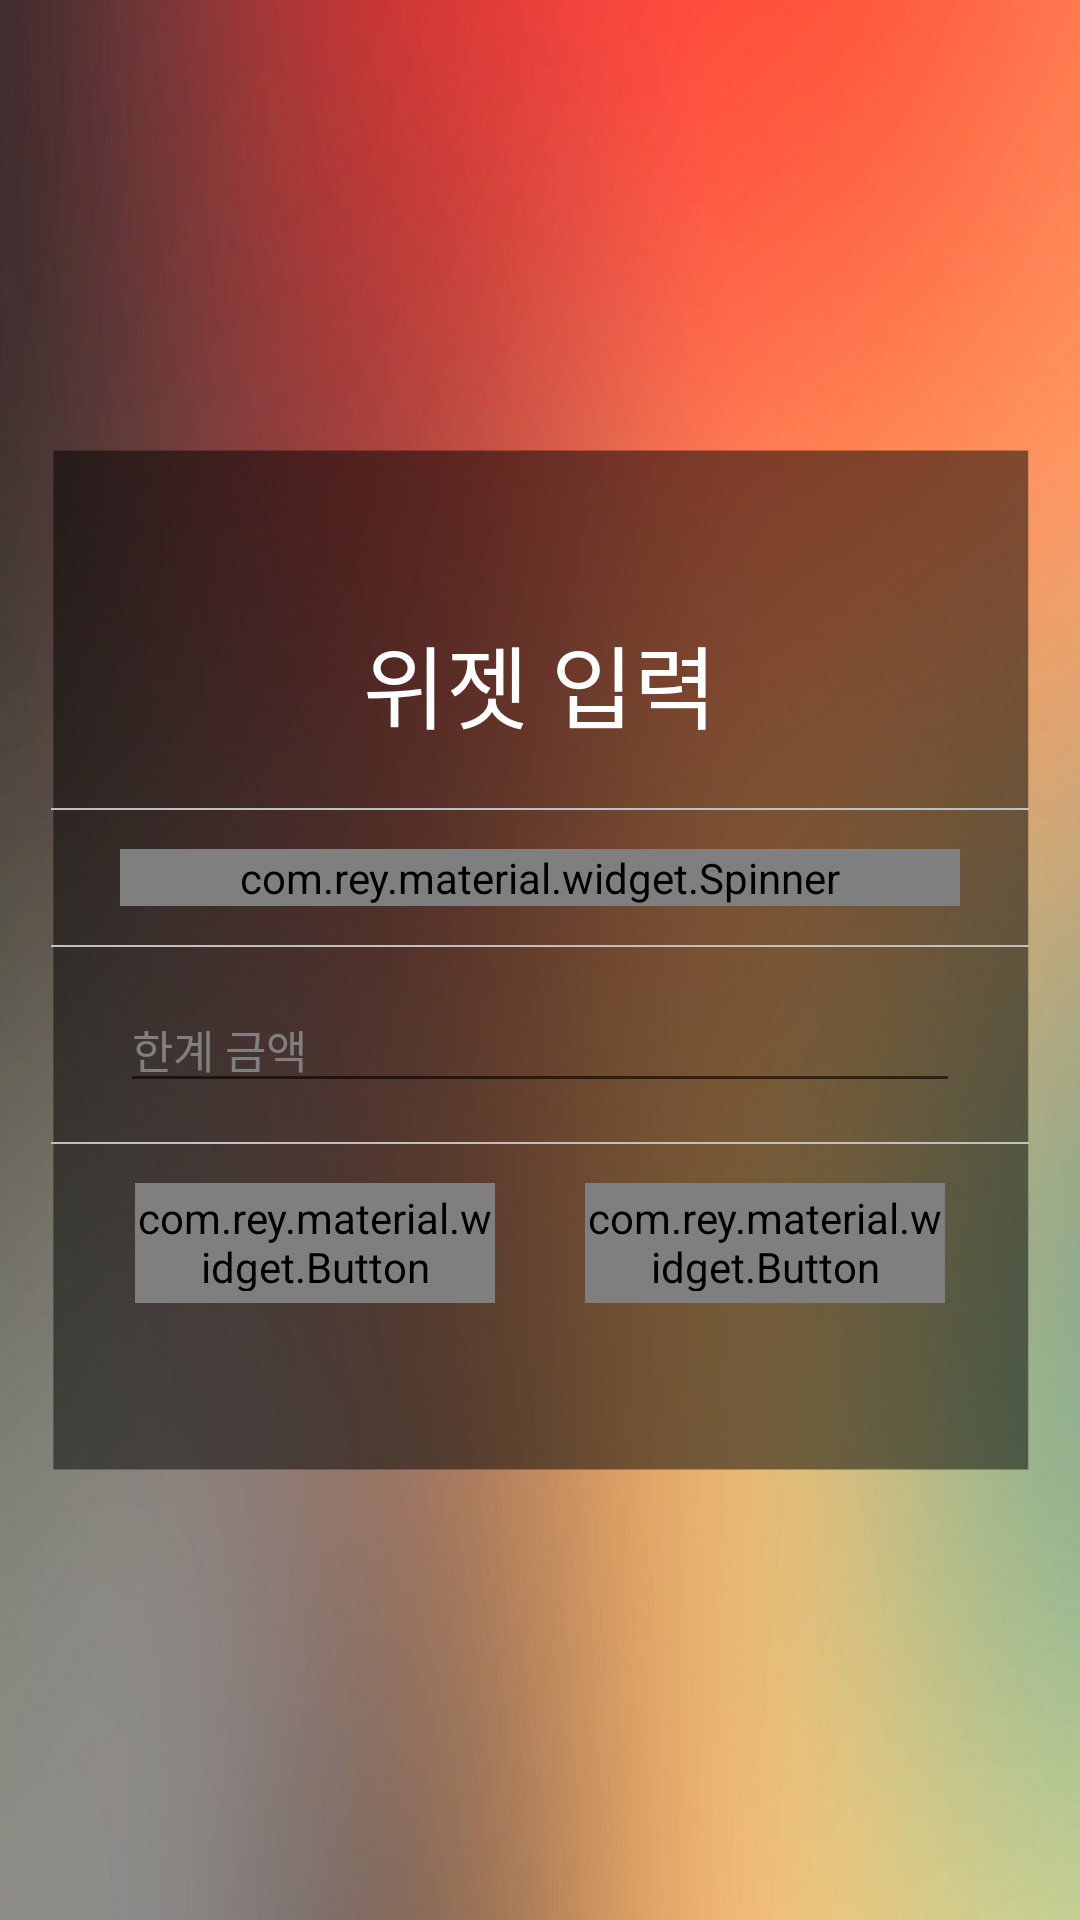

Android layout source for this screen:
<!-- AndroidManifest.xml: application theme AppTheme -->
<!-- res/layout/new_widget_main.xml -->
<?xml version="1.0" encoding="utf-8"?>
<LinearLayout xmlns:android="http://schemas.android.com/apk/res/android"
    xmlns:app="http://schemas.android.com/apk/res-auto"
    android:layout_width="match_parent"
    android:layout_height="match_parent"
    android:gravity="center"
    android:background="@drawable/ecomo_back2_50"
    android:orientation="vertical">

    <TextView
        android:layout_width="match_parent"
        android:layout_height="wrap_content"
        android:layout_marginBottom="20sp"
        android:layout_marginLeft="40sp"
        android:layout_marginRight="40sp"
        android:layout_marginTop="40sp"
        android:gravity="center"
        android:text="위젯 입력"
        android:textColor="#FFFFFF"
        android:textSize="30sp" />

    <LinearLayout
        android:layout_width="match_parent"
        android:layout_height="wrap_content"
        android:layout_marginLeft="17sp"
        android:layout_marginRight="17sp"
        android:background="#c0c0c0"
        android:orientation="horizontal"
        android:padding="0.05sp" />


    <com.rey.material.widget.Spinner
        android:id="@+id/spinner_widget"
        style="@style/Material.Widget.Spinner.Light"
        android:layout_width="match_parent"
        android:layout_height="wrap_content"
        android:layout_marginBottom="13sp"
        android:layout_marginLeft="40sp"
        android:layout_marginRight="40sp"
        android:layout_marginTop="13sp"
        android:minWidth="128dp"
        app:rd_delayClick="none"
        app:rd_enable="true"
        app:rd_style="@style/Material.Drawable.Ripple.Wave.Light"
        app:spn_arrowAnimDuration="@android:integer/config_shortAnimTime"
        app:spn_arrowInterpolator="@android:anim/decelerate_interpolator"
        app:spn_arrowSwitchMode="true"
        app:spn_labelTextColor="#FFFFFF"
        app:spn_label="카테고리"
        app:spn_labelEnable="true" />

    <LinearLayout
        android:layout_width="match_parent"
        android:layout_height="wrap_content"
        android:layout_marginLeft="17sp"
        android:layout_marginRight="17sp"
        android:background="#c0c0c0"
        android:orientation="horizontal"
        android:padding="0.2sp" />

    <EditText
        android:id="@+id/txtWidget"
        android:layout_width="match_parent"
        android:layout_height="wrap_content"
        android:layout_marginBottom="13sp"
        android:layout_marginLeft="40sp"
        android:layout_marginRight="40sp"
        android:layout_marginTop="13sp"
        android:ems="10"
        android:hint="한계 금액"
        android:textColorHint="#808080"
        android:inputType="textShortMessage"
        android:textColor="#FFFFFF"
        android:textSize="15sp" />


    <LinearLayout
        android:layout_width="match_parent"
        android:layout_height="wrap_content"
        android:layout_marginLeft="17sp"
        android:layout_marginRight="17sp"
        android:background="#c0c0c0"
        android:orientation="horizontal"
        android:padding="0.05sp" />

    <LinearLayout
        android:layout_width="match_parent"
        android:layout_height="wrap_content"
        android:layout_marginBottom="40sp"
        android:layout_marginLeft="35sp"
        android:layout_marginRight="35sp"
        android:layout_marginTop="13sp"
        android:gravity="center"
        android:orientation="horizontal">

        <com.rey.material.widget.Button
            android:id="@+id/Nwidget_OK"
            style="@style/RaiseWaveButtonRippleStyle"
            android:layout_width="0dp"
            android:layout_height="40dp"
            android:layout_marginLeft="10sp"
            android:layout_weight="0.4"
            android:text="입력"
            android:textAppearance="@style/Base.TextAppearance.AppCompat.Button"
            android:textColor="#000000"
            app:rd_delayClick="afterRelease" />

        <View
            android:layout_width="0dp"
            android:layout_height="1dp"
            android:layout_weight="0.1" />

        <com.rey.material.widget.Button
            android:id="@+id/Nwidget_Cancel"
            style="@style/RaiseWaveButtonRippleStyle"
            android:layout_width="0dp"
            android:layout_height="40dp"
            android:layout_marginRight="10sp"
            android:layout_weight="0.4"
            android:text="취소"
            android:textAppearance="@style/Base.TextAppearance.AppCompat.Button"
            android:textColor="#000000"
            app:rd_delayClick="afterRelease" />

    </LinearLayout>

    <com.rey.material.widget.SnackBar
        android:id="@+id/Nwidget_sn"
        android:layout_width="match_parent"
        android:layout_height="48dp"
        android:visibility="gone"
        android:layout_gravity="bottom"/>


</LinearLayout>
<!-- resources referenced by this layout -->
<resources>
  <!-- drawable ecomo_back2_50: png bitmap (drawable, 738628 bytes) -->
  <style name="RaiseWaveButtonRippleStyle" parent="Material.Drawable.Ripple.Wave.Light">
          <item name="android:background">@drawable/bg_bt_raise</item>
          <item name="rd_leftPadding">1dp</item>
          <item name="rd_topPadding">1dp</item>
          <item name="rd_rightPadding">1dp</item>
          <item name="rd_bottomPadding">2dp</item>
      </style>
  <style name="AppTheme" parent="Base.Theme.AppCompat.Light.DarkActionBar">
          <item name="windowActionBar">false</item>
          <item name="windowNoTitle">true</item>
          
      </style>
</resources>
